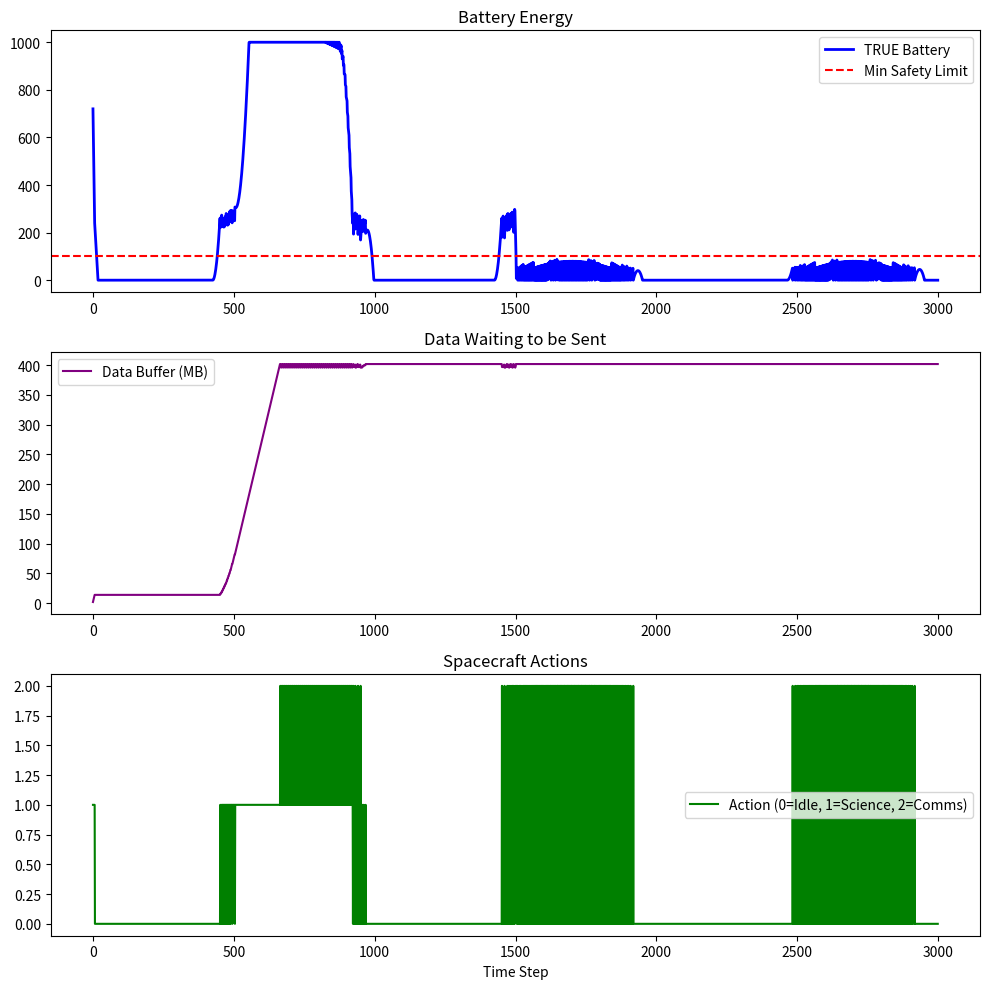

Python code for this plot:
import numpy as np
import matplotlib.pyplot as plt

class OrbitMindEnv:
    def __init__(self):
        # --- Power Subsystem ---
        self.battery_capacity = 1000.0  
        self.battery_energy = 800.0     
        self.min_energy = 100.0         
        self.solar_max_power = 150.0    
        self.dt = 1.0 
        
        # --- Subsystems ---
        self.science_power = 60.0       # Power to run science
        self.comms_power = 100.0        # Power to transmit data
        self.idle_power = 20.0          # Base housekeeping power
        
        # --- Data Buffer ---
        self.data_buffer = 0.0          # MB of data waiting to be sent
        self.max_buffer = 500.0
        self.science_rate = 2.0         # MB generated per step
        self.comms_rate = 5.0           # MB sent per step
        
        # --- Faults ---
        self.solar_fault = False
        self.sensor_fault = False
        self.comms_fault = False        # If True, comms draws power but sends NO data
        
    def get_solar_power(self, time_step):
        # 1 orbit = 1000 steps. 400 steps of eclipse.
        if (time_step % 1000) < 400: 
            base_solar = 0.0 
        else:
            base_solar = self.solar_max_power * np.sin(np.pi * ((time_step % 1000) - 400) / 600)
            
        if self.solar_fault:
            return base_solar * 0.4 # 60% power loss
        return base_solar

    def step(self, time_step, action):
        solar_gen = self.get_solar_power(time_step)
        
        # --- Action Logic ---
        # Actions: 0 = IDLE, 1 = SCIENCE, 2 = DOWNLINK (Send Data)
        power_draw = self.idle_power
        data_generated = 0.0
        data_sent = 0.0
        
        if action == "SCIENCE":
            power_draw += self.science_power
            data_generated = self.science_rate
            
        elif action == "DOWNLINK":
            power_draw += self.comms_power
            if not self.comms_fault:
                # Send data if buffer has some
                data_sent = min(self.comms_rate, self.data_buffer)
                
        # --- Update Physics ---
        net_power = solar_gen - power_draw
        self.battery_energy += net_power * self.dt
        self.battery_energy = max(0.0, min(self.battery_energy, self.battery_capacity))
        
        # --- Update Data Buffer ---
        self.data_buffer += data_generated
        self.data_buffer -= data_sent
        self.data_buffer = max(0.0, min(self.data_buffer, self.max_buffer))
        
        return self.battery_energy, self.data_buffer, power_draw

    def get_telemetry(self):
        # AI sees this data. Sensor fault adds a +200 bias to energy.
        measured_energy = self.battery_energy + (200.0 if self.sensor_fault else 0.0)
        return measured_energy, self.data_buffer

# --- BASELINE CONTROLLER (Rule-Based) ---
def baseline_controller(measured_energy, data_buffer):
    # Rule 1: If battery is low, go IDLE.
    if measured_energy < 250.0:
        return "IDLE"
    # Rule 2: If data buffer is almost full, send data.
    if data_buffer > 400.0:
        return "DOWNLINK"
    # Rule 3: Otherwise, do science.
    return "SCIENCE"

# --- RUN SIMULATION ---
def run_simulation():
    env = OrbitMindEnv()
    
    # History tracking
    h_energy, h_data, h_action = [], [], []
    total_data_sent = 0.0

    for t in range(3000):
        # Inject Faults at T=1500
        if t == 1500:
            print("🚨 FAULT INJECTED: Solar Degradation + Sensor Bias + Comms Antenna Failure!")
            env.solar_fault = True
            env.sensor_fault = True
            env.comms_fault = True

        # 1. AI Observes Telemetry
        measured_e, buffer = env.get_telemetry()
        
        # 2. Controller decides Action
        action = baseline_controller(measured_e, buffer)
        
        # 3. Environment steps forward
        actual_e, data, power = env.step(t, action)
        
        # Tracking
        h_energy.append(actual_e)
        h_data.append(data)
        h_action.append(1 if action == "SCIENCE" else (2 if action == "DOWNLINK" else 0))
        
        # Calculate mission success (data sent to Earth)
        if action == "DOWNLINK" and not env.comms_fault:
            total_data_sent += min(env.comms_rate, data)

    print(f"✅ Mission Result: Total Data Sent to Earth = {total_data_sent:.2f} MB")
    
    # --- PLOTTING ---
    fig, (ax1, ax2, ax3) = plt.subplots(3, 1, figsize=(10, 10))
    
    ax1.plot(h_energy, label='TRUE Battery', color='b', linewidth=2)
    ax1.axhline(y=env.min_energy, color='r', linestyle='--', label='Min Safety Limit')
    ax1.set_title('Battery Energy')
    ax1.legend()
    
    ax2.plot(h_data, label='Data Buffer (MB)', color='purple')
    ax2.set_title('Data Waiting to be Sent')
    ax2.legend()

    ax3.plot(h_action, label='Action (0=Idle, 1=Science, 2=Comms)', color='g')
    ax3.set_title('Spacecraft Actions')
    ax3.set_xlabel('Time Step')
    ax3.legend()
    
    plt.tight_layout()
    plt.show()

if __name__ == "__main__":
    run_simulation()
